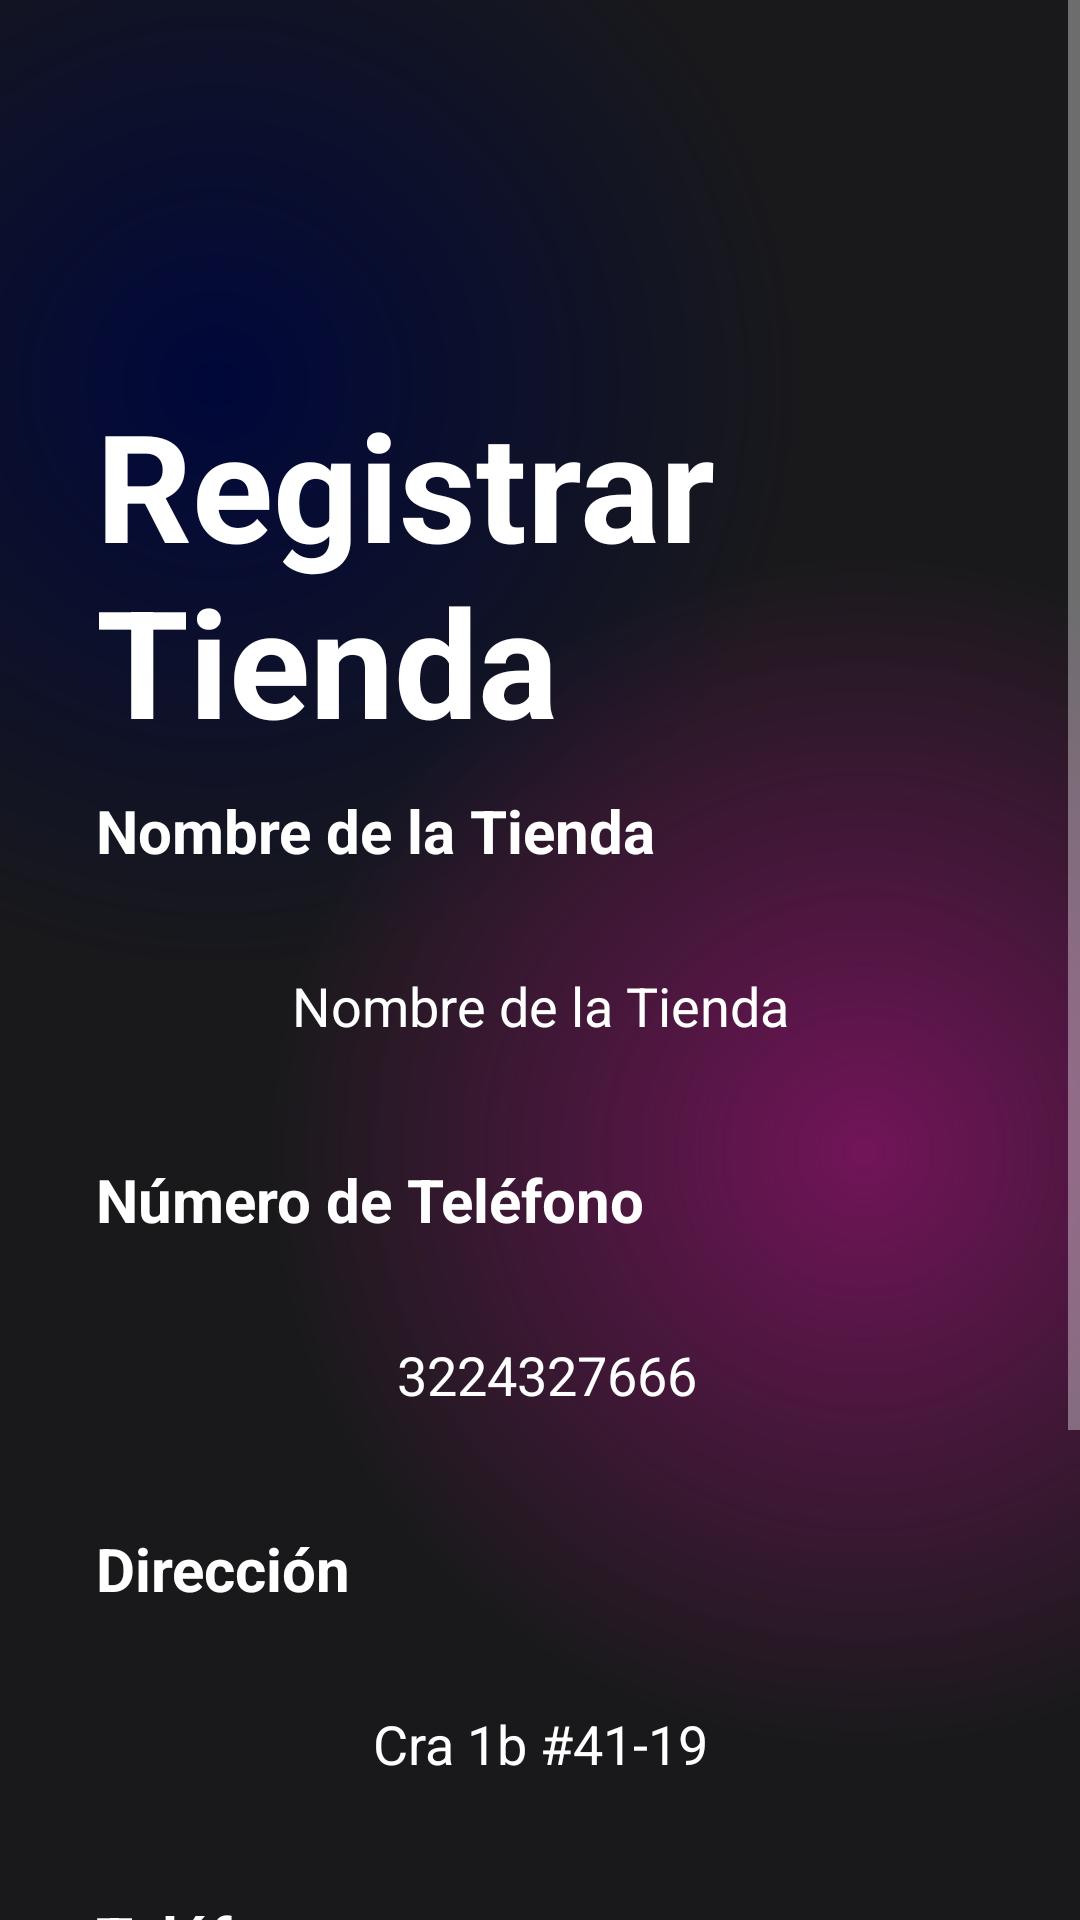

Here is an Android app screen rendered from its layout file. Give the layout XML and the strings, colors and styles it references.
<!-- AndroidManifest.xml: application theme Theme.HAPPYBIRTHDAY -->
<!-- res/layout/activity_registrar_tienda.xml -->
<?xml version="1.0" encoding="utf-8"?>
<androidx.constraintlayout.widget.ConstraintLayout xmlns:android="http://schemas.android.com/apk/res/android"
    xmlns:app="http://schemas.android.com/apk/res-auto"
    xmlns:tools="http://schemas.android.com/tools"
    android:layout_width="match_parent"
    android:layout_height="match_parent"
    android:background="@color/black"
    tools:context=".Registrar_TiendaActivity">

    <ScrollView
        android:layout_width="match_parent"
        android:layout_height="match_parent"
        android:background="@drawable/gradient_color_background"
        app:layout_constraintBottom_toBottomOf="parent"
        app:layout_constraintEnd_toEndOf="parent"
        app:layout_constraintStart_toStartOf="parent"
        app:layout_constraintTop_toTopOf="parent">

        <LinearLayout
            android:layout_width="match_parent"
            android:layout_height="wrap_content"
            android:orientation="vertical">

            <TextView
                android:id="@+id/textView7"
                android:layout_width="match_parent"
                android:layout_height="wrap_content"
                android:layout_marginStart="32dp"
                android:layout_marginTop="128dp"
                android:text="Registrar Tienda"
                android:textColor="@color/white"
                android:textSize="50dp"
                android:textStyle="bold"

                />

            <TextView
                android:id="@+id/textView8"
                android:layout_width="match_parent"
                android:layout_height="wrap_content"
                android:layout_marginStart="32dp"
                android:layout_marginTop="10dp"
                android:text="Nombre de la Tienda"
                android:textColor="@color/white"
                android:textSize="20dp"
                android:textStyle="bold" />

            <EditText
                android:id="@+id/edtEmail"
                android:layout_width="match_parent"
                android:layout_height="50dp"
                android:layout_marginStart="32dp"
                android:layout_marginTop="20dp"
                android:layout_marginEnd="32dp"
                android:layout_marginBottom="16dp"
                android:background="@drawable/bnt_background"
                android:ems="10"
                android:hint="Nombre de la Tienda"
                android:inputType="text"
                android:textAlignment="center"
                android:textColor="@color/white"
                android:textColorHint="@color/white" />

            <TextView
                android:id="@+id/textView12"
                android:layout_width="match_parent"
                android:layout_height="wrap_content"
                android:layout_marginStart="32dp"
                android:layout_marginTop="10dp"
                android:text="Número de Teléfono"
                android:textColor="@color/white"
                android:textSize="20dp"
                android:textStyle="bold" />

            <EditText
                android:id="@+id/edtNombre"
                android:layout_width="match_parent"
                android:layout_height="50dp"
                android:layout_marginStart="32dp"
                android:layout_marginTop="20dp"
                android:layout_marginEnd="32dp"
                android:layout_marginBottom="16dp"
                android:background="@drawable/bnt_background"
                android:ems="10"
                android:hint=" 3224327666"
                android:inputType="text"
                android:textAlignment="center"
                android:textColor="@color/white"
                android:textColorHint="@color/white" />

            <TextView
                android:id="@+id/textView9"
                android:layout_width="match_parent"
                android:layout_height="wrap_content"
                android:layout_marginStart="32dp"
                android:layout_marginTop="10dp"
                android:text="Dirección"
                android:textColor="@color/white"
                android:textSize="20dp"
                android:textStyle="bold" />

            <EditText
                android:id="@+id/edtContraseña"
                android:layout_width="match_parent"
                android:layout_height="50dp"
                android:layout_marginStart="32dp"
                android:layout_marginTop="20dp"
                android:layout_marginEnd="32dp"
                android:layout_marginBottom="16dp"
                android:background="@drawable/bnt_background"
                android:ems="10"
                android:hint="Cra 1b #41-19"
                android:inputType="text"
                android:textAlignment="center"
                android:textColor="@color/white"
                android:textColorHint="@color/white"

                />

            <TextView
                android:id="@+id/textView13"
                android:layout_width="match_parent"
                android:layout_height="wrap_content"
                android:layout_marginStart="32dp"
                android:layout_marginTop="10dp"
                android:text="Teléfono"
                android:textColor="@color/white"
                android:textSize="20dp"
                android:textStyle="bold" />

            <EditText
                android:id="@+id/edtTelefono"
                android:layout_width="match_parent"
                android:layout_height="50dp"
                android:layout_marginStart="32dp"
                android:layout_marginTop="20dp"
                android:layout_marginEnd="32dp"
                android:layout_marginBottom="16dp"
                android:background="@drawable/bnt_background"
                android:ems="10"
                android:hint=" 3224327666 "
                android:inputType="text"
                android:textAlignment="center"
                android:textColor="@color/white"
                android:textColorHint="@color/white" />

            <androidx.appcompat.widget.AppCompatButton
                android:id="@+id/registrarUsuario"
                style="@android:style/Widget.Button"
                android:layout_width="match_parent"
                android:layout_height="50dp"
                android:layout_marginStart="32dp"
                android:layout_marginTop="64dp"

                android:layout_marginEnd="32dp"
                android:background="@drawable/intro_bnt_background_azul"
                android:onClick="btonRegistrarTienda"
                android:text="Siguiente"
                android:textColor="@color/white"
                android:textSize="22dp"
                android:textStyle="bold"


                />

        </LinearLayout>
    </ScrollView>
</androidx.constraintlayout.widget.ConstraintLayout>
<!-- resources referenced by this layout -->
<resources>
  <!-- drawable gradient_color_background (drawable) -->
  <?xml version="1.0" encoding="utf-8"?>
  <layer-list xmlns:android="http://schemas.android.com/apk/res/android">
  <item>
      <shape>
          <gradient android:startColor="#99000D61"
              android:centerColor="#19191b"
              android:endColor="#19191b"
              android:type="radial"
              android:gradientRadius="110%p"
              android:centerX="0.2"
              android:centerY="0.2"/>
  
      </shape>
  </item>
      <item>
          <shape>
              <gradient android:startColor="#711458"
                  android:centerColor="@android:color/transparent"
                  android:endColor="@android:color/transparent"
                  android:gradientRadius="110%p"
                  android:centerY="0.6"
                  android:centerX="0.8"
                  android:type="radial"/>
          </shape>
      </item>
  </layer-list>
  <!-- drawable intro_bnt_background_azul (drawable) -->
  <?xml version="1.0" encoding="utf-8"?>
  <layer-list xmlns:android="http://schemas.android.com/apk/res/android">
  <item>
      <shape android:shape="rectangle">
          <corners android:radius="50dp"/>
          <gradient
              android:angle="360"
              android:endColor="#5B2C6F"
              android:startColor="#2E86C1"
              android:type="linear"/>
          <size
              android:width="24dp"
              android:height="24dp"/>
      </shape>
  </item>
      <item android:top="4dp" android:bottom="4dp" android:left="4dp" android:right="4dp">
          <shape android:shape="rectangle">
              <corners android:radius="50dp"/>
              <solid android:color="#1A5276"/>
          </shape>
      </item>
  </layer-list>
  <style name="Theme.HAPPYBIRTHDAY" parent="Base.Theme.HAPPYBIRTHDAY" />
  <style name="Base.Theme.HAPPYBIRTHDAY" parent="Theme.MaterialComponents.NoActionBar">
          
          
      </style>
  <!-- not gathered from this repository: default colours our renderer supplied (Android Studio template values) -->
  <color name="black">#FF000000</color>
  <color name="white">#FFFFFFFF</color>
</resources>
